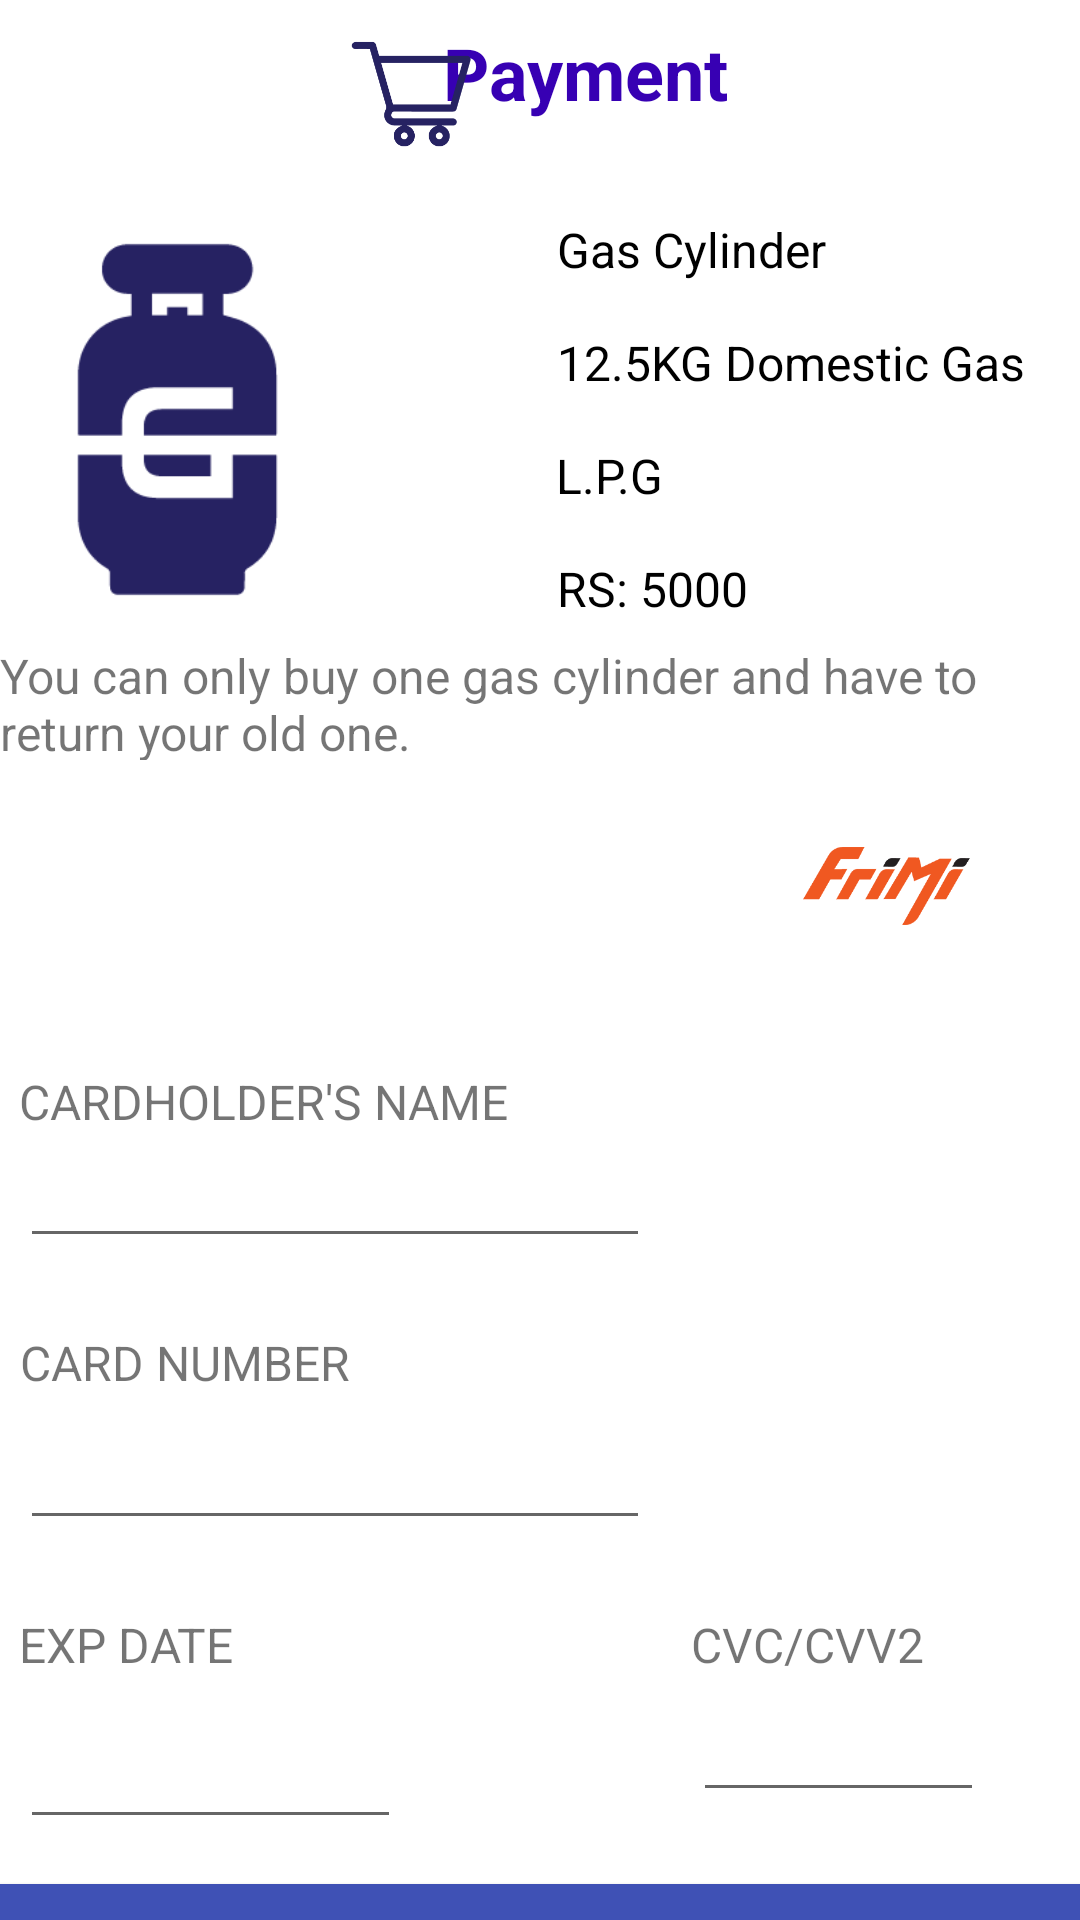

Layout XML and referenced resources for this Android screen:
<!-- AndroidManifest.xml: application theme Theme.GDMS -->
<!-- res/layout/activity_payment.xml -->
<?xml version="1.0" encoding="utf-8"?>
<androidx.constraintlayout.widget.ConstraintLayout xmlns:android="http://schemas.android.com/apk/res/android"
    xmlns:app="http://schemas.android.com/apk/res-auto"
    xmlns:tools="http://schemas.android.com/tools"
    android:layout_width="match_parent"
    android:layout_height="match_parent"
    tools:context=".Payment">

    <TextView
        android:id="@+id/textView15"
        android:layout_width="wrap_content"
        android:layout_height="wrap_content"
        android:layout_marginStart="32dp"
        android:layout_marginTop="32dp"
        android:layout_marginEnd="216dp"
        android:text="@string/stmt_9"
        android:textSize="16sp"
        app:layout_constraintEnd_toEndOf="parent"
        app:layout_constraintStart_toStartOf="parent"
        app:layout_constraintTop_toBottomOf="@+id/imageView7" />

    <TextView
        android:id="@+id/textView16"
        android:layout_width="wrap_content"
        android:layout_height="wrap_content"
        android:layout_marginStart="32dp"
        android:layout_marginTop="24dp"
        android:layout_marginEnd="269dp"
        android:text="@string/stmt_10"
        android:textSize="16sp"
        app:layout_constraintEnd_toEndOf="parent"
        app:layout_constraintStart_toStartOf="parent"
        app:layout_constraintTop_toBottomOf="@+id/crd_hold_name" />

    <TextView
        android:id="@+id/textView17"
        android:layout_width="wrap_content"
        android:layout_height="wrap_content"
        android:layout_marginStart="32dp"
        android:layout_marginTop="24dp"
        android:layout_marginEnd="178dp"
        android:text="@string/stmt_11"
        android:textSize="16sp"
        app:layout_constraintEnd_toStartOf="@+id/textView18"
        app:layout_constraintStart_toStartOf="parent"
        app:layout_constraintTop_toBottomOf="@+id/crd_number" />

    <TextView
        android:id="@+id/textView18"
        android:layout_width="wrap_content"
        android:layout_height="wrap_content"
        android:layout_marginTop="24dp"
        android:layout_marginEnd="52dp"
        android:text="@string/stmt_12"
        android:textSize="16sp"
        app:layout_constraintEnd_toEndOf="parent"
        app:layout_constraintTop_toBottomOf="@+id/crd_number" />

    <EditText
        android:id="@+id/crd_hold_name"
        android:layout_width="wrap_content"
        android:layout_height="wrap_content"
        android:layout_marginStart="32dp"
        android:layout_marginEnd="169dp"
        android:layout_marginBottom="24dp"
        android:ems="10"
        android:inputType="textPersonName"
        android:textColor="@color/black"
        app:layout_constraintBottom_toTopOf="@+id/textView16"
        app:layout_constraintEnd_toEndOf="parent"
        app:layout_constraintStart_toStartOf="parent"
        app:layout_constraintTop_toBottomOf="@+id/textView15" />

    <EditText
        android:id="@+id/crd_number"
        android:layout_width="wrap_content"
        android:layout_height="wrap_content"
        android:layout_marginStart="32dp"
        android:layout_marginEnd="169dp"
        android:layout_marginBottom="24dp"
        android:ems="10"
        android:inputType="number"
        android:textColor="@color/black"
        app:layout_constraintBottom_toTopOf="@+id/textView17"
        app:layout_constraintEnd_toEndOf="parent"
        app:layout_constraintStart_toStartOf="parent"
        app:layout_constraintTop_toBottomOf="@+id/textView16" />

    <EditText
        android:id="@+id/exp_date"
        android:layout_width="127dp"
        android:layout_height="47dp"
        android:layout_marginStart="32dp"
        android:layout_marginEnd="123dp"
        android:layout_marginBottom="47dp"
        android:ems="10"
        android:inputType="date"
        android:textColor="@color/black"
        app:layout_constraintBottom_toTopOf="@+id/btn_pay"
        app:layout_constraintEnd_toStartOf="@+id/cvv"
        app:layout_constraintStart_toStartOf="parent"
        app:layout_constraintTop_toBottomOf="@+id/textView17" />

    <EditText
        android:id="@+id/cvv"
        android:layout_width="97dp"
        android:layout_height="45dp"
        android:layout_marginEnd="32dp"
        android:layout_marginBottom="18dp"
        android:ems="10"
        android:inputType="number"
        android:textColor="@color/black"
        app:layout_constraintBottom_toTopOf="@+id/btn_pay"
        app:layout_constraintEnd_toEndOf="parent"
        app:layout_constraintTop_toBottomOf="@+id/textView18" />

    <TextView
        android:id="@+id/textView23"
        android:layout_width="wrap_content"
        android:layout_height="wrap_content"
        android:layout_marginTop="8dp"
        android:text="@string/title"
        android:textColor="@color/purple_700"
        android:textSize="24sp"
        android:textStyle="bold"
        app:layout_constraintEnd_toEndOf="parent"
        app:layout_constraintHorizontal_bias="0.558"
        app:layout_constraintStart_toStartOf="parent"
        app:layout_constraintTop_toTopOf="parent" />

    <Button
        android:id="@+id/btn_pay"
        android:layout_width="419dp"
        android:layout_height="61dp"
        android:layout_marginTop="9dp"
        android:backgroundTint="#3F51B5"
        android:text="@string/btn_pay"
        android:textSize="20sp"
        app:layout_constraintEnd_toEndOf="parent"
        app:layout_constraintStart_toStartOf="parent"
        app:layout_constraintTop_toBottomOf="@+id/exp_date" />

    <ImageView
        android:id="@+id/imageView5"
        android:layout_width="154dp"
        android:layout_height="135dp"
        android:layout_marginStart="32dp"
        android:layout_marginTop="32dp"
        android:layout_marginEnd="50dp"
        app:layout_constraintEnd_toStartOf="@+id/textView25"
        app:layout_constraintStart_toStartOf="parent"
        app:layout_constraintTop_toBottomOf="@+id/textView23"
        app:srcCompat="@drawable/gas06" />

    <TextView
        android:id="@+id/textView25"
        android:layout_width="wrap_content"
        android:layout_height="wrap_content"
        android:layout_marginTop="32dp"
        android:layout_marginEnd="98dp"
        android:text="@string/gas_1"
        android:textColor="@color/black"
        android:textSize="16sp"
        app:layout_constraintEnd_toEndOf="parent"
        app:layout_constraintStart_toEndOf="@+id/imageView5"
        app:layout_constraintTop_toBottomOf="@+id/textView23" />

    <TextView
        android:id="@+id/textView26"
        android:layout_width="wrap_content"
        android:layout_height="wrap_content"
        android:layout_marginStart="50dp"
        android:layout_marginTop="16dp"
        android:layout_marginEnd="18dp"
        android:text="@string/gas_2"
        android:textColor="@color/black"
        android:textSize="16sp"
        app:layout_constraintEnd_toEndOf="parent"
        app:layout_constraintStart_toEndOf="@+id/imageView5"
        app:layout_constraintTop_toBottomOf="@+id/textView25" />

    <TextView
        android:id="@+id/textView27"
        android:layout_width="wrap_content"
        android:layout_height="wrap_content"
        android:layout_marginStart="50dp"
        android:layout_marginTop="16dp"
        android:layout_marginEnd="139dp"
        android:text="@string/gas_3"
        android:textColor="@color/black"
        android:textSize="16sp"
        app:layout_constraintEnd_toEndOf="parent"
        app:layout_constraintStart_toEndOf="@+id/imageView5"
        app:layout_constraintTop_toBottomOf="@+id/textView26" />

    <TextView
        android:id="@+id/textView28"
        android:layout_width="wrap_content"
        android:layout_height="wrap_content"
        android:layout_marginStart="50dp"
        android:layout_marginTop="16dp"
        android:layout_marginEnd="111dp"
        android:text="@string/gas_4"
        android:textColor="@color/black"
        android:textSize="16sp"
        app:layout_constraintEnd_toEndOf="parent"
        app:layout_constraintStart_toEndOf="@+id/imageView5"
        app:layout_constraintTop_toBottomOf="@+id/textView27" />

    <ImageView
        android:id="@+id/imageView6"
        android:layout_width="50dp"
        android:layout_height="56dp"
        android:layout_marginStart="126dp"
        android:layout_marginTop="8dp"
        android:layout_marginBottom="18dp"
        app:layout_constraintBottom_toTopOf="@+id/imageView5"
        app:layout_constraintEnd_toStartOf="@+id/textView23"
        app:layout_constraintStart_toStartOf="parent"
        app:layout_constraintTop_toTopOf="parent"
        app:srcCompat="@drawable/cart06" />

    <TextView
        android:id="@+id/textView29"
        android:layout_width="360dp"
        android:layout_height="39dp"
        android:layout_marginTop="7dp"
        android:text="@string/gas_5"
        android:textSize="16sp"
        app:layout_constraintEnd_toEndOf="parent"
        app:layout_constraintHorizontal_bias="0.313"
        app:layout_constraintStart_toStartOf="parent"
        app:layout_constraintTop_toBottomOf="@+id/imageView5" />

    <ImageView
        android:id="@+id/imageView7"
        android:layout_width="95dp"
        android:layout_height="55dp"
        android:layout_marginTop="16dp"
        android:layout_marginBottom="32dp"
        app:layout_constraintBottom_toTopOf="@+id/textView15"
        app:layout_constraintEnd_toStartOf="@+id/imageView8"
        app:layout_constraintHorizontal_bias="0.5"
        app:layout_constraintStart_toStartOf="parent"
        app:layout_constraintTop_toBottomOf="@+id/textView29"
        app:srcCompat="@drawable/visa" />

    <ImageView
        android:id="@+id/imageView8"
        android:layout_width="88dp"
        android:layout_height="53dp"
        android:layout_marginTop="16dp"
        android:layout_marginBottom="34dp"
        app:layout_constraintBottom_toTopOf="@+id/textView15"
        app:layout_constraintEnd_toStartOf="@+id/imageView9"
        app:layout_constraintHorizontal_bias="0.5"
        app:layout_constraintStart_toEndOf="@+id/imageView7"
        app:layout_constraintTop_toBottomOf="@+id/textView29"
        app:srcCompat="@drawable/mastercard" />

    <ImageView
        android:id="@+id/imageView9"
        android:layout_width="82dp"
        android:layout_height="54dp"
        android:layout_marginTop="16dp"
        android:layout_marginBottom="214dp"
        app:layout_constraintBottom_toTopOf="@+id/textView18"
        app:layout_constraintEnd_toEndOf="parent"
        app:layout_constraintHorizontal_bias="0.5"
        app:layout_constraintStart_toEndOf="@+id/imageView8"
        app:layout_constraintTop_toBottomOf="@+id/textView29"
        app:srcCompat="@drawable/frimi" />

</androidx.constraintlayout.widget.ConstraintLayout>
<!-- resources referenced by this layout -->
<resources>
  <color name="black">#FF000000</color>
  <color name="purple_700">#FF3700B3</color>
  <!-- drawable cart06: png bitmap (drawable, 6240 bytes) -->
  <!-- drawable frimi: png bitmap (drawable, 8445 bytes) -->
  <!-- drawable gas06: png bitmap (drawable, 5233 bytes) -->
  <string name="btn_pay">Pay Now</string>
  <string name="gas_1">Gas Cylinder</string>
  <string name="gas_2">12.5KG Domestic Gas</string>
  <string name="gas_3">L.P.G</string>
  <string name="gas_4">RS: 5000</string>
  <string name="gas_5">You can only buy one gas cylinder and have to return your old one.</string>
  <string name="stmt_10">CARD NUMBER</string>
  <string name="stmt_11">EXP DATE</string>
  <string name="stmt_12">CVC/CVV2</string>
  <string name="stmt_9">CARDHOLDER\'S NAME</string>
  <string name="title">Payment</string>
  <style name="Theme.GDMS" parent="Theme.MaterialComponents.DayNight.DarkActionBar">
          
          <item name="colorPrimary">@color/purple_500</item>
          <item name="colorPrimaryVariant">@color/purple_700</item>
          <item name="colorOnPrimary">@color/white</item>
          
          <item name="colorSecondary">@color/teal_200</item>
          <item name="colorSecondaryVariant">@color/teal_700</item>
          <item name="colorOnSecondary">@color/black</item>
          
          <item name="android:statusBarColor" tools:targetApi="l">?attr/colorPrimaryVariant</item>
          
      </style>
  <color name="purple_500">#FF6200EE</color>
  <color name="white">#FFFFFFFF</color>
  <color name="teal_200">#FF03DAC5</color>
  <color name="teal_700">#FF018786</color>
</resources>
